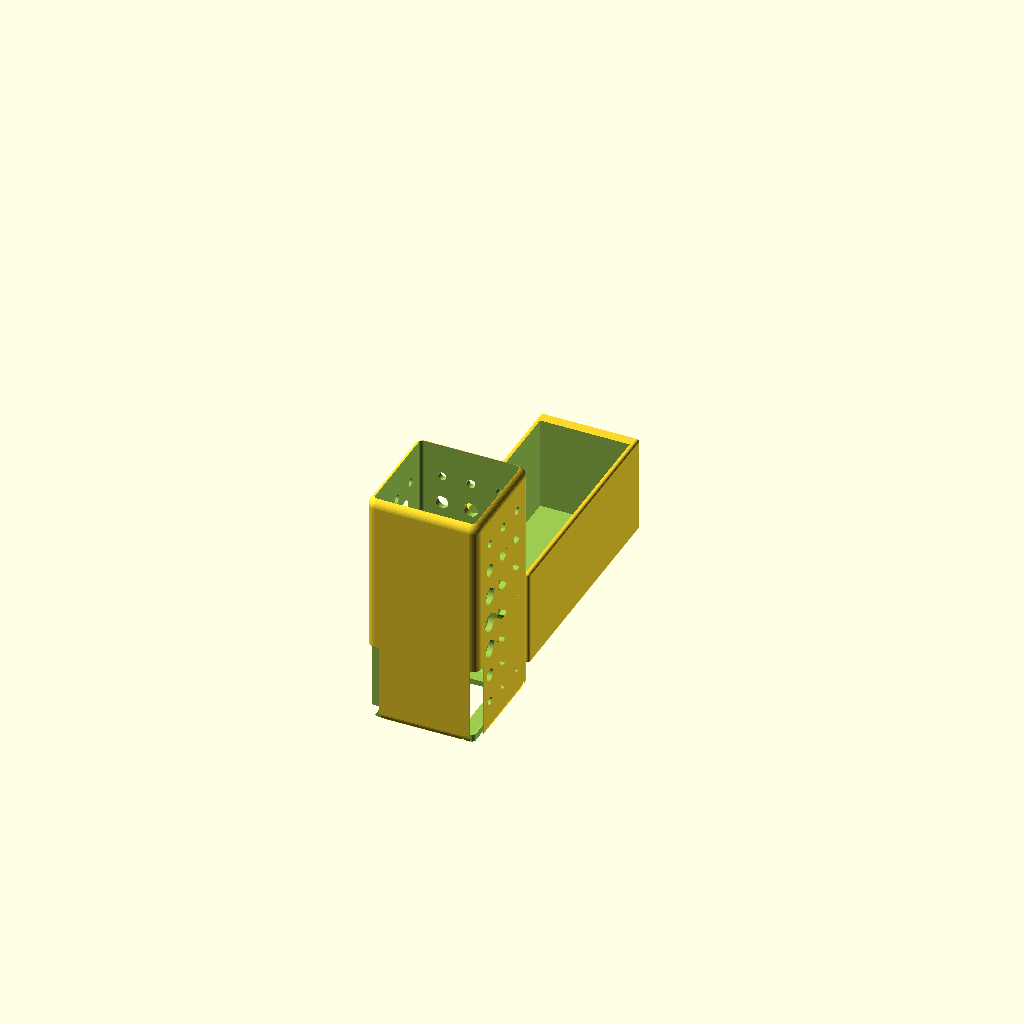
Cell 1 — every parameter at its default value.
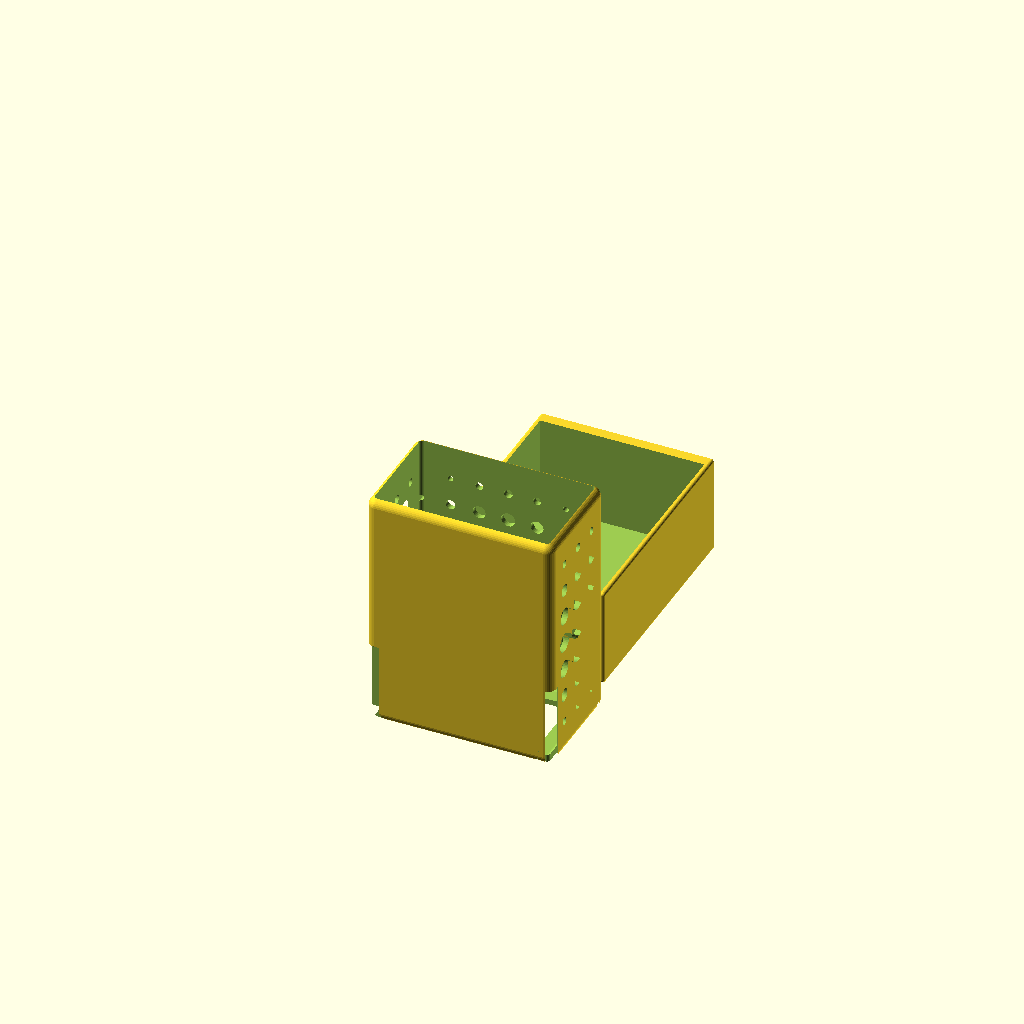
Cell 2: base_width = 100 (everything else at default).
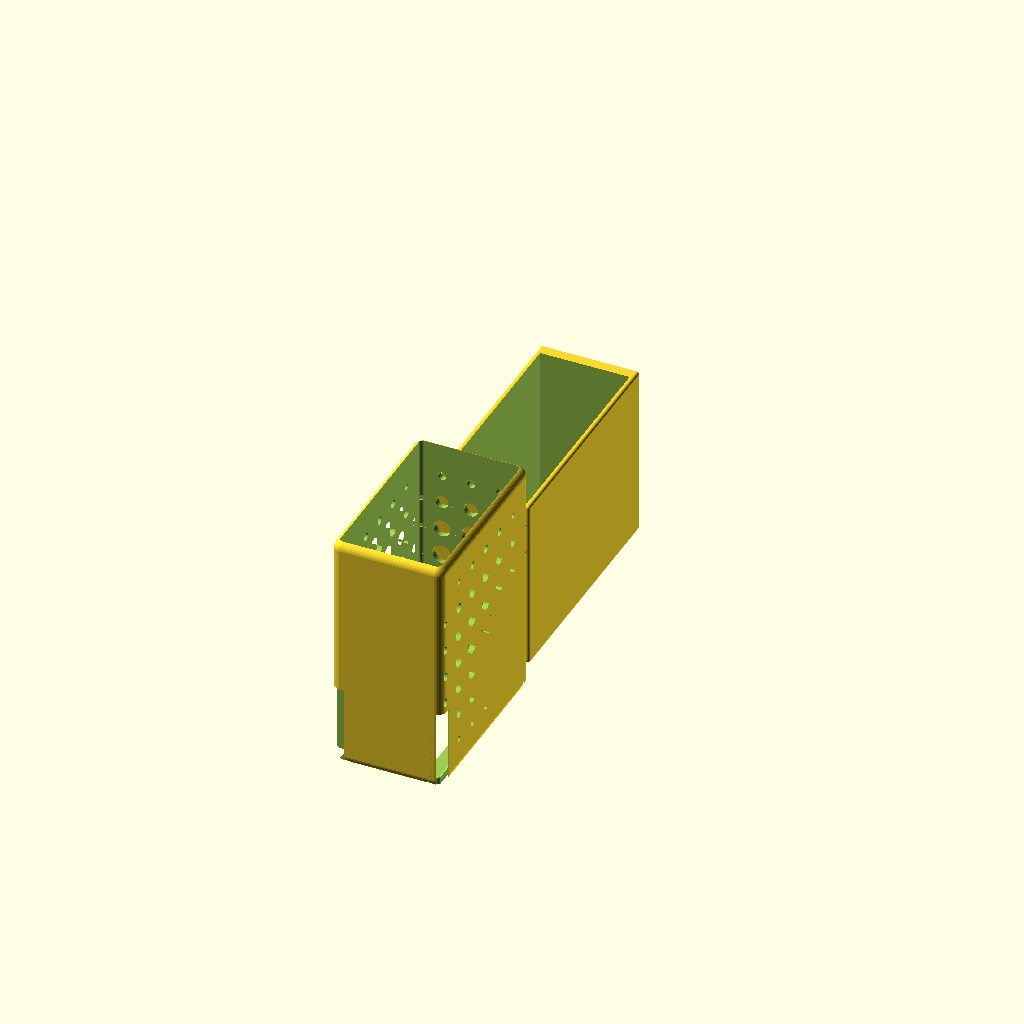
Cell 3: the same model with base_height = 100.
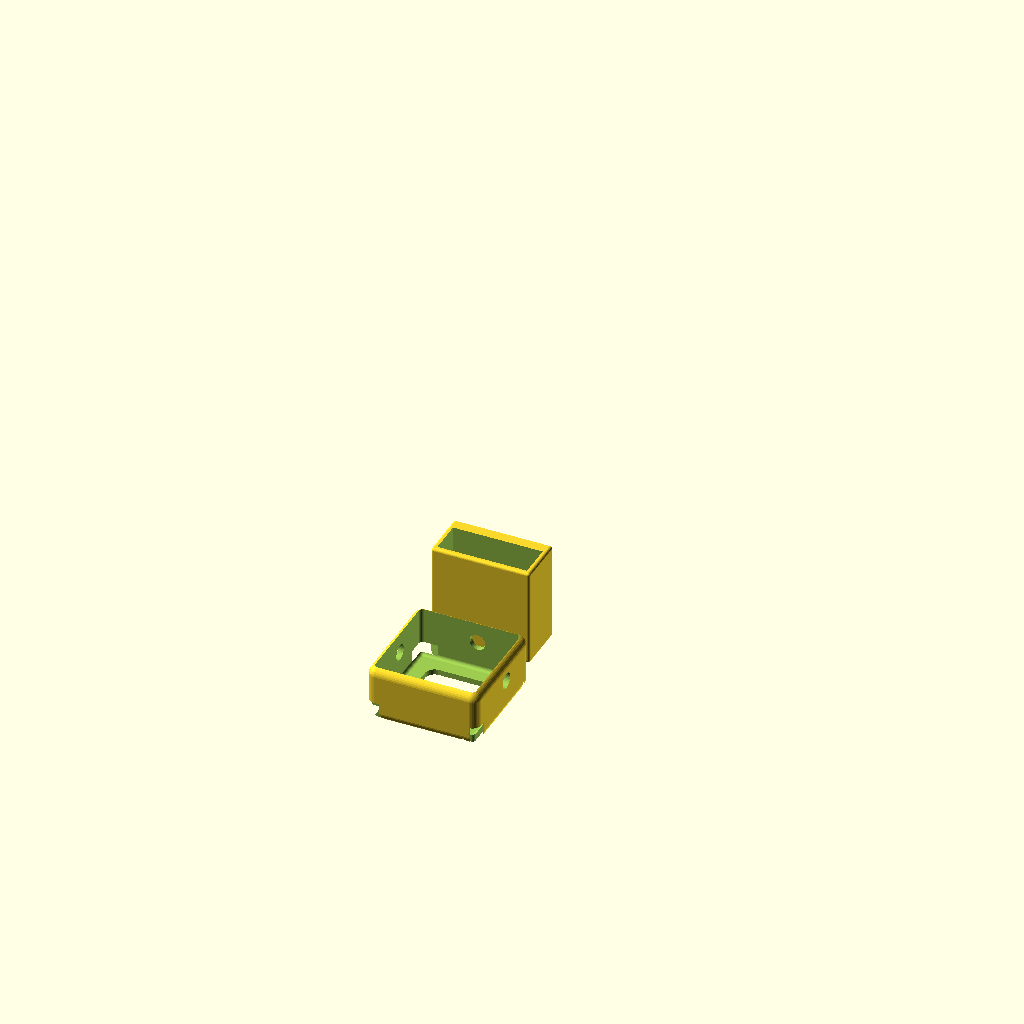
Cell 4: the same model with depth = 30.
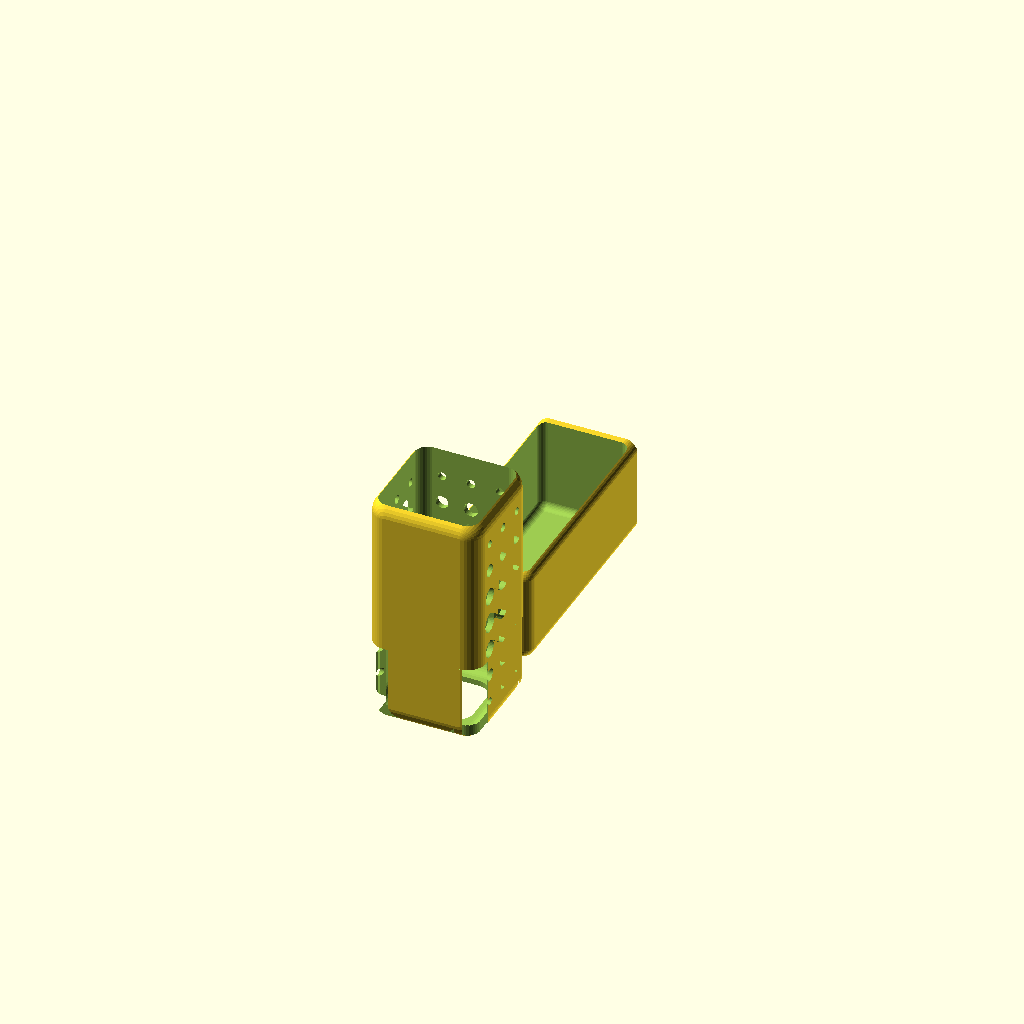
Cell 5: the same model with corner_radius = 10.
One fixed orthographic camera (rotation 55°, 0°, 25°; colour scheme Cornfield) for every cell.
OpenSCAD source file inputs/thingiverse/files/thing-3392044/files/drawer-module-flat.scad:
/* [Basic] */
// which model(s) to output
output = 0; // [0:Small drawer <1x1>, 1:Wide drawer <2x1>, 2:Big drawer <2x2>, 3:keys <for connecting drawers together>, 4:EVERYTHING!!]
// the width of the smallest (1x1) drawer
base_width = 60; // [40:100]
// the width of the smallest (1x1) drawer
base_height = 60; // [40:100]
// drawer depth
depth = 130; // [30:200]
// how rounded should the corners be? (set to zero to have compleltely squared off edges)
corner_radius = 5; // [0:10]

drawer_wall_thickness = 2.5; // [0.5:5]
body_wall_thickness = 3; // [0.5:5]

handle_width = 30; // [5:60]
// how far does the handle stick out from the drawer?
handle_protrusion = 7; // [3:20]

/* [Wall Pattern] */
pattern_inset   = 3;
// diameter of the largest hole
pattern_max_d   = 13;
// diameter of the smallest hole
pattern_min_d   = 2;
// space between holes
pattern_spacing = 15.5;

/* [Advanced] */
// how big a gap between drawer and body? Small values result in a tighter fit.
drawer_tessalation_tolerance = 0.5; // [0.2:2]
// how closely should multiple drawers fit together? Small values result in a tighter fit.
module_tessalation_tolerance = 0.3; // [0.1:1]

/* [Hidden] */
spacing = 15;

$fa = 10;
$fn = 360 / $fa;

module print_body(width = 1, height = 1)
{
    rotate([90, 0, 0])
        body(width, height);
}

if(output == 0)
{
    drawer();
    translate([0, -spacing, 0])
        print_body();
}
if(output == 1)
{
    drawer(2, 1);
    translate([0, -spacing, 0])
        print_body(2, 1);
}
if(output == 2)
{
    drawer(2, 2);
    translate([0, -spacing, 0])
        print_body(2, 2);
}
if(output == 3)
{
    key(1);
    translate([spacing * 2, 0, 0])
        mirror([1, 0, 0])
        key(2);
    translate([0, spacing * 2, 0])
        key(4);
}
if(output == 4)
{
    translate([spacing + base_width, -spacing * 2 - base_width, 0])
    rotate([0, 0, -90])
    {
        drawer();
        translate([0, -spacing, 0])
            print_body();
    }
    translate([])
    {
        drawer(2, 1);
        translate([0, -spacing, 0])
            print_body(2, 1);
    }
    translate([-base_width * 2 - spacing, 0, 0])
    {
        drawer(2, 2);
        translate([0, -spacing, 0])
            print_body(2, 2);
    }
    translate([spacing * 2 + base_width * 2, 0, 0])
    {
        key();
        translate([spacing * 2, 0, 0])
            mirror([1, 0, 0])
            key(2);
        translate([0, spacing * 2, 0])
            key(4);
    }
}
module rounded_square(size = [10, 10], center = false, cr = 2, cd = undef)
{
    cr = cr == undef ? cd / 2 : cr;

    if(cr > 0)
    {
        new_size = [ for(s = size) s - cr * 2 ];

        if(new_size[0] > 0 && new_size[1] > 0)
        {
            minkowski()
            {
                translate(center ? [0, 0] : [cr, cr])
                    square(size = new_size, center = center);
                circle(r = cr);
            }
        }
    }
    else
    {
        square(size = size, center = center);
    }
}
module rounded_cube(size = [10, 10, 10], center = false, cr = 2, cd = undef)
{
    cr = cr == undef ? cd / 2 : cr;

    if(cr > 0)
    {
        new_size = [ for(s = size) s - cr * 2 ];

        if(new_size[0] > 0 && new_size[1] > 0 && new_size[2] > 0)
        {
            minkowski()
            {
                translate(center ? [0, 0, 0] : [cr, cr, cr])
                    cube(size = new_size, center = center);
                sphere(r = cr);
            }
        }
    }
    else
    {
        cube(size = size, center = center);
    }
}
module skew(x_along_y = 0, x_along_z = 0, y_along_x = 0, y_along_z = 0, z_along_x = 0, z_along_y = 0)
{
    mtx = [
        [ 1, tan(x_along_y), tan(x_along_z), 0 ],
        [ tan(y_along_x), 1, tan(y_along_z), 0 ],
        [ tan(z_along_x), tan(z_along_y), 1, 0 ],
        [ 0, 0, 0, 1 ]
    ];
    multmatrix(mtx)
        children();
}

key_interface_angle   = 30;
key_inset_past_corner = 2;
key_depth             = depth / 3;

rear_frame_inset = 12;

handle_angle  = 45;
handle_height = handle_protrusion / tan(90 - handle_angle) * 2;

countersink_diameter = 7;
screw_hole_diameter  = 3.5;
countersink_height   = 3;

module stacked()
{
    assemble();
    translate([base_width, 0, 0])
        assemble();
    translate([base_width * 2, 0, 0])
        assemble(2, 2);
    translate([0, 0, base_height])
        assemble(2, 1);
    translate([0, 0, base_height * 2])
        assemble(4, 1);
}

module test_tessalation(width = 1, height = 1)
{
    intersection()
    {
        assemble(width, height);
        cube([width * base_width / 2, 999, height * base_height /  2]);
    }
}

module assemble(width = 1, height = 1)
{
    body(width, height);
    translate([body_wall_thickness + drawer_tessalation_tolerance, body_wall_thickness + drawer_tessalation_tolerance, body_wall_thickness + drawer_tessalation_tolerance])
        drawer(width, height);
    translate([base_width * width + module_tessalation_tolerance / 2, key_depth, -module_tessalation_tolerance / 2])
        rotate([-90, 0, 0])
        mirror([0, 0, 1])
        key(1);
    translate([-module_tessalation_tolerance / 2, key_depth, -module_tessalation_tolerance / 2])
        rotate([-90, 90, 0])
        mirror([0, 0, 1])
        key(1);
    translate([-module_tessalation_tolerance / 2, key_depth, base_height * height + module_tessalation_tolerance / 2])
        rotate([-90, 180, 0])
        mirror([0, 0, 1])
        key(1);
    translate([base_width * width + module_tessalation_tolerance / 2, key_depth, base_height * height + module_tessalation_tolerance / 2])
        rotate([-90, 270, 0])
        mirror([0, 0, 1])
        key(1);
}

module drawer(width = 1, height = 1)
{
    width         = width * base_width + (width - 1) * module_tessalation_tolerance - body_wall_thickness * 2 - drawer_tessalation_tolerance * 2;
    height        = height * base_height + (height - 1) * module_tessalation_tolerance - body_wall_thickness * 2 - drawer_tessalation_tolerance * 2;
    depth         = depth - body_wall_thickness - drawer_tessalation_tolerance;
    corner_radius = max(0, corner_radius - body_wall_thickness - drawer_tessalation_tolerance);

    echo("drawer inner dims: ", width - drawer_wall_thickness * 2, depth - drawer_wall_thickness * 2, height - drawer_wall_thickness, " (w,d,h)");
    echo(sqrt(pow(width - drawer_wall_thickness * 2, 2) + pow(depth - drawer_wall_thickness * 2, 2)), " (hyp)");

    difference()
    {
        intersection()
        {
            translate([corner_radius, 0, corner_radius])
                minkowski()
                {
                    translate([0, corner_radius, 0])
                            cube([width - corner_radius * 2, depth - corner_radius, height - corner_radius * 2]);
                    difference()
                    {
                        sphere(r = corner_radius);
                        translate([-500, 0, -500])
                            cube(999);
                    }
                }
            translate([-body_wall_thickness - drawer_tessalation_tolerance, -body_wall_thickness - drawer_tessalation_tolerance, -body_wall_thickness - drawer_tessalation_tolerance])
                rounded_cube([
                    width + body_wall_thickness * 2 + drawer_tessalation_tolerance * 2,
                    depth + body_wall_thickness + drawer_tessalation_tolerance,
                    height + body_wall_thickness * 2 + drawer_tessalation_tolerance * 2
                ], cr = corner_radius + body_wall_thickness + drawer_tessalation_tolerance);
        }
        translate([drawer_wall_thickness, drawer_wall_thickness, drawer_wall_thickness])
            rounded_cube([
                width - drawer_wall_thickness * 2,
                depth - drawer_wall_thickness * 2 - body_wall_thickness - drawer_tessalation_tolerance,
                999
            ], cr = corner_radius - drawer_wall_thickness);
    }

    translate([width / 2 - handle_width / 2, depth - drawer_wall_thickness, height / 2 - handle_height / 2])
        handle();

    module handle()
    {
        difference()
        {
            skew(y_along_z = 90 - handle_angle)
                cube([handle_width, drawer_wall_thickness, handle_height / 2]);
            translate([handle_width / 2, 0, 0])
                rotate([-90, 0, 0])
                resize([handle_width - drawer_wall_thickness * 2, 0, 0])
                cylinder(d = handle_height, h = 999);
        }
        translate([0, handle_protrusion, handle_height / 2])
            skew(y_along_z = handle_angle + 90)
            cube([handle_width, drawer_wall_thickness, handle_height / 2]);
        translate([drawer_wall_thickness, 0, 0])
            end();
        translate([handle_width, 0, 0])
            end();

        module end()
        {
            rotate([0, -90, 0])
                linear_extrude(height = drawer_wall_thickness)
                polygon(points = [[0, 0], [handle_height, 0], [handle_height / 2, handle_protrusion]]);
        }
    }
}

module body(width = 1, height = 1)
{
    width  = width * base_width + (width - 1) * module_tessalation_tolerance;
    height = height * base_height + (height - 1) * module_tessalation_tolerance;

    difference()
    {
        rounded_cube([width, depth, height], cr = corner_radius);
        translate([body_wall_thickness, body_wall_thickness, body_wall_thickness])
            rounded_cube([
                width - body_wall_thickness * 2,
                999,
                height - body_wall_thickness * 2
            ], cr = corner_radius - body_wall_thickness);
        translate([rear_frame_inset, -500, rear_frame_inset])
            rounded_cube([width - rear_frame_inset * 2, 999, height - rear_frame_inset * 2], cr = corner_radius);
        translate([0, depth / 2, height / 2])
            rotate([0, 90, 0])
            linear_extrude(height = 999)
            intersection()
            {
                dot_pattern(depth - pattern_inset * 2, pattern_min_d, pattern_max_d, pattern_spacing)
                    circle();
                square([height - pattern_inset * 2, depth - pattern_inset * 2], center = true);
            }
        translate([width / 2, depth / 2, -0.1])
            linear_extrude(height = body_wall_thickness + corner_radius + 0.2)
            intersection()
            {
                dot_pattern(depth - pattern_inset * 2, pattern_min_d, pattern_max_d, pattern_spacing)
                    circle();
                square([width - pattern_inset * 2, depth - pattern_inset * 2], center = true);
            }
        translate([width, 0, height])
            key_cutout();
        translate([width, 0, 0])
            rotate([0, 90, 0])
            key_cutout();
        translate([0, 0, 0])
            rotate([0, 180, 0])
            key_cutout();
        translate([0, 0, height])
            rotate([0, 270, 0])
            key_cutout();

        translate([width / 2, 0, height - corner_radius - body_wall_thickness - countersink_diameter / 2])
            rotate([-90, 0, 0])
            {
                cylinder(d1 = screw_hole_diameter, d2 = countersink_diameter, h = countersink_height);
                translate([0, 0, countersink_height])
                    cylinder(d = countersink_diameter, h = 999);
            }
    }

    translate([width / 2, 0, height - corner_radius - body_wall_thickness - countersink_diameter / 2])
        rotate([-90, 0, 0])
        difference()
        {
            cylinder(d = countersink_diameter + body_wall_thickness * 2, h = body_wall_thickness);
            cylinder(d1 = screw_hole_diameter, d2 = countersink_diameter, h = countersink_height);
            translate([0, 0, countersink_height])
                cylinder(d = countersink_diameter, h = 999);
        }

    module key_cutout()
    {
        rotate([90, 0, 0])
            translate([0, 0, -key_depth - module_tessalation_tolerance])
            linear_extrude(height = key_depth + module_tessalation_tolerance)
            key_section(true);
    }
}

module dot_pattern(d, min_dot_d, max_dot_d, spacing)
{
    r = d / 2;

    function get_dot_d(x, y) =
        sqrt(pow(x * spacing - r, 2) + pow(y * spacing - r, 2)) >= r ? 0 : (max_dot_d - min_dot_d) * (1 - sqrt(pow(x * spacing - r, 2) + pow(y * spacing - r, 2)) / r) + min_dot_d;

    for(x = [0 : ceil(d / spacing)])
        for(y = [0 : ceil(d / spacing)])
        {
            d = get_dot_d(x, y);
            if(d > 0)
                translate([x * spacing - r, y * spacing - r])
                    resize([d, 0], auto = true)
                    children(0);
        }
}

module key(num_interfaces)
{
    difference()
    {
        union()
        {
            section();
            if(num_interfaces > 1)
            {
                mirror([1, 0, 0])
                    section();

                if(num_interfaces > 2)
                {
                    mirror([1, 1, 0])
                        section();
                    mirror([0, 1, 0])
                        section();
                }
            }
        }
        dots();
        rotate([0, 0, 90])
            dots();
        rotate([0, 0, 180])
            dots();
        rotate([0, 0, 270])
            dots();
    }

    module dots()
    {
        translate([base_height / 2, 500, 0])
            rotate([90, 0, 0])
            linear_extrude(height = 999)
            intersection()
            {
                dot_pattern(depth - pattern_inset * 2, pattern_min_d, pattern_max_d, pattern_spacing)
                    circle();
                square([base_height - pattern_inset * 2, depth - pattern_inset * 2], center = true);
            }
    }

    module section()
    {
        intersection()
        {
            linear_extrude(height = key_depth)
                translate([-module_tessalation_tolerance / 2, -module_tessalation_tolerance / 2, 0])
                key_section();
            translate([-base_width - module_tessalation_tolerance / 2, -base_height - module_tessalation_tolerance / 2, key_depth - depth])
                rounded_cube([base_width, base_height, depth], cr = corner_radius);
        }
        linear_extrude(height = key_depth - corner_radius)
        {
            if(num_interfaces != 2)
            {
                translate([-corner_radius - key_inset_past_corner - module_tessalation_tolerance / 2, -module_tessalation_tolerance / 2 - 0.1])
                    square([key_inset_past_corner, module_tessalation_tolerance + 0.1]);
            }
            translate([-module_tessalation_tolerance / 2 - 0.1, -corner_radius - key_inset_past_corner - module_tessalation_tolerance / 2])
                square([module_tessalation_tolerance + 0.1, key_inset_past_corner]);

            if(num_interfaces == 1)
            {
                translate([
                    -corner_radius - key_inset_past_corner - module_tessalation_tolerance / 2 - body_wall_thickness / tan(key_interface_angle),
                    module_tessalation_tolerance / 2
                ])
                    flap_shape();
                translate([
                    module_tessalation_tolerance / 2,
                    -corner_radius - key_inset_past_corner - module_tessalation_tolerance / 2 - body_wall_thickness / tan(key_interface_angle)
                ])
                    mirror([1, 0, 0])
                    rotate([0, 0, 90])
                    flap_shape();
            }

        }

        module flap_shape()
        {
            width  = body_wall_thickness / tan(key_interface_angle) + key_inset_past_corner;
            height = min(drawer_wall_thickness, body_wall_thickness);
            polygon(points = [
                [0, 0],
                [width, 0],
                [width - key_inset_past_corner, height],
                [0, height]
            ]);
        }
    }
}

module key_section(as_cutout = false)
{
    inset   = as_cutout ? corner_radius + key_inset_past_corner + module_tessalation_tolerance : corner_radius + key_inset_past_corner;
    padding = as_cutout ? module_tessalation_tolerance : 0;

    translate([-base_width / 2, -base_height / 2])
        intersection()
        {
            difference()
            {
                rounded_square(
                    [base_width + padding, base_height + padding],
                    cr = corner_radius,
                    center = true
                );
                rounded_square([
                    base_width - body_wall_thickness * 2 - padding,
                    base_height - body_wall_thickness * 2 - padding
                ], cr = corner_radius - body_wall_thickness - (as_cutout ? module_tessalation_tolerance : 0), center = true);
            }
            union()
            {
                translate([base_width / 2 - inset, base_height / 2 - inset, 0])
                    polygon(points = [
                        [0, 0],
                        [-body_wall_thickness / tan(key_interface_angle), inset - body_wall_thickness],
                        [0, inset],
                        [inset, inset],
                        [inset, 0],
                        [inset - body_wall_thickness, -body_wall_thickness / tan(key_interface_angle)],
                        [0, 0]
                    ]);
                translate([base_width / 2 - inset, base_height / 2])
                    square([inset, padding]);
                translate([base_width / 2, base_height / 2 - inset])
                    square([padding, inset]);
            }
        }
}
Customizer parameters (derived from the source; name, type, default, range or options):
output: number, default 0, options 0, 1, 2, 3, 4
base_width: number, default 60, range 40 to 100
base_height: number, default 60, range 40 to 100
depth: number, default 130, range 30 to 200
corner_radius: number, default 5, range 0 to 10
drawer_wall_thickness: number, default 2.5, range 0.5 to 5
body_wall_thickness: number, default 3, range 0.5 to 5
handle_width: number, default 30, range 5 to 60
handle_protrusion: number, default 7, range 3 to 20
pattern_inset: number, default 3
pattern_max_d: number, default 13
pattern_min_d: number, default 2
pattern_spacing: number, default 15.5
drawer_tessalation_tolerance: number, default 0.5, range 0.2 to 2
module_tessalation_tolerance: number, default 0.3, range 0.1 to 1
